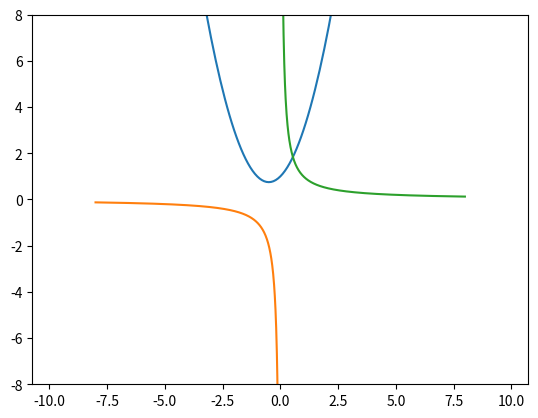

Generate this figure with matplotlib:
import matplotlib.pyplot as plt
import numpy as np

def parabola(a,b,c):
    x = np.arange(-8, 8, 0.1)
    y = a*x**2+b*x+c
    plt.plot(x,y)
    plt.axis('equal')
    plt.savefig('pic_7.png')
parabola(1,1,1)

def giperbola(a):
    x1= np.arange(-8,-0.01,0.01)
    x2= np.arange(0.01,8,0.01)
    y1=1/x1
    y2=1/x2
    plt.plot(x1,y1)
    plt.plot(x2,y2)
    plt.ylim(-8,8)
    plt.savefig('pic_8.png')
giperbola(1)